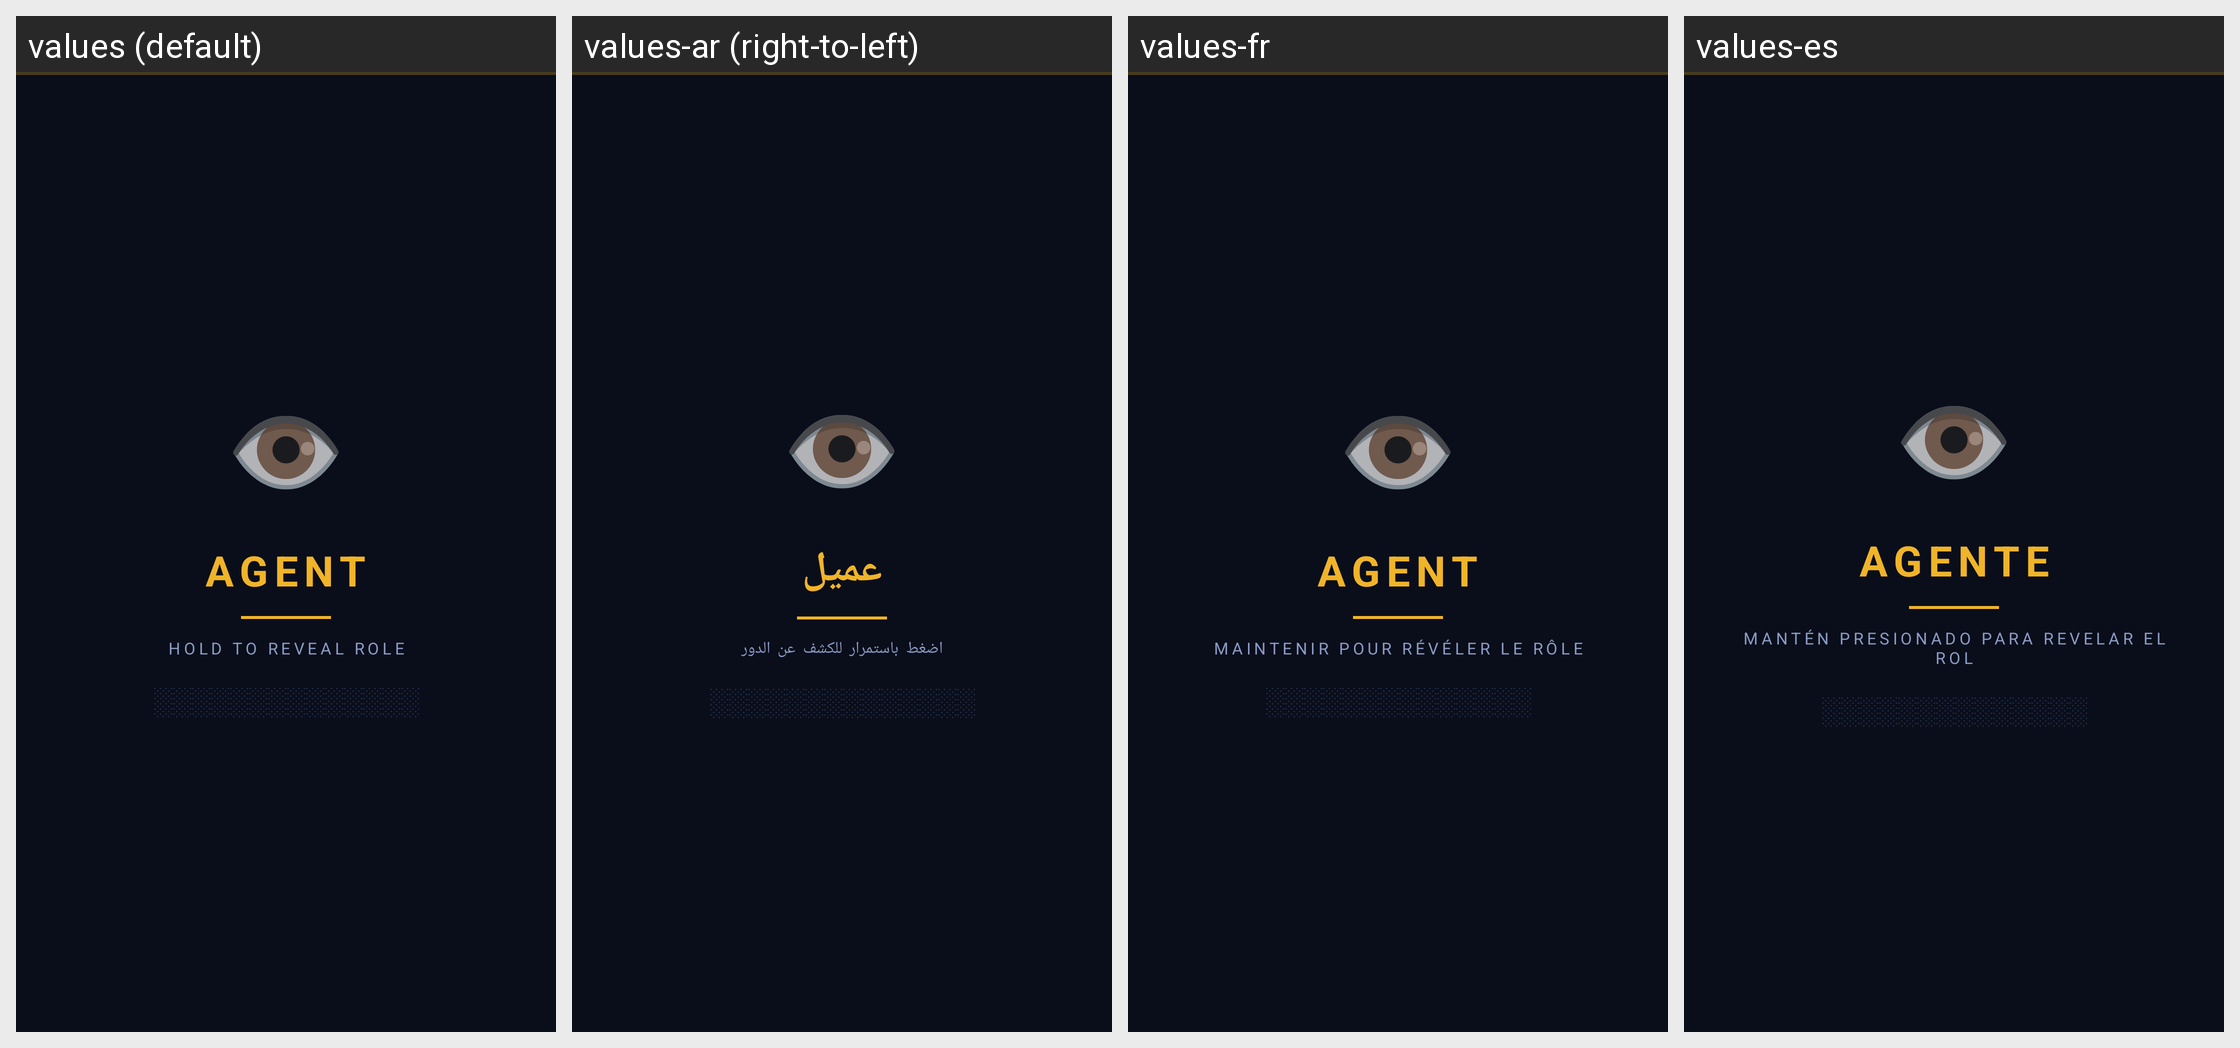

Strings drawn on this Android screen and how each of the app's shown locales translates them:
Android screen res/layout/fragment_role_reveal.xml rendered under 4 locales, left to right: values (default), values-ar (right-to-left), values-fr, values-es. Device: Nexus 5 (rendered at 1080×1920; each locale shown at half size, 540×960, under a caption strip naming it); theme Theme.Miniprojet.
Strings drawn on this screen, with the default value and each locale's value (text and hints the layout hard-codes, and strings that could not be matched under every locale, appear in the picture but are not listed):

reveal_agent_default
  values: AGENT
  values-ar: عميل
  values-fr: AGENT
  values-es: AGENTE

reveal_hold_instruction
  values: HOLD TO REVEAL ROLE
  values-ar: اضغط باستمرار للكشف عن الدور
  values-fr: MAINTENIR POUR RÉVÉLER LE RÔLE
  values-es: MANTÉN PRESIONADO PARA REVELAR EL ROL
